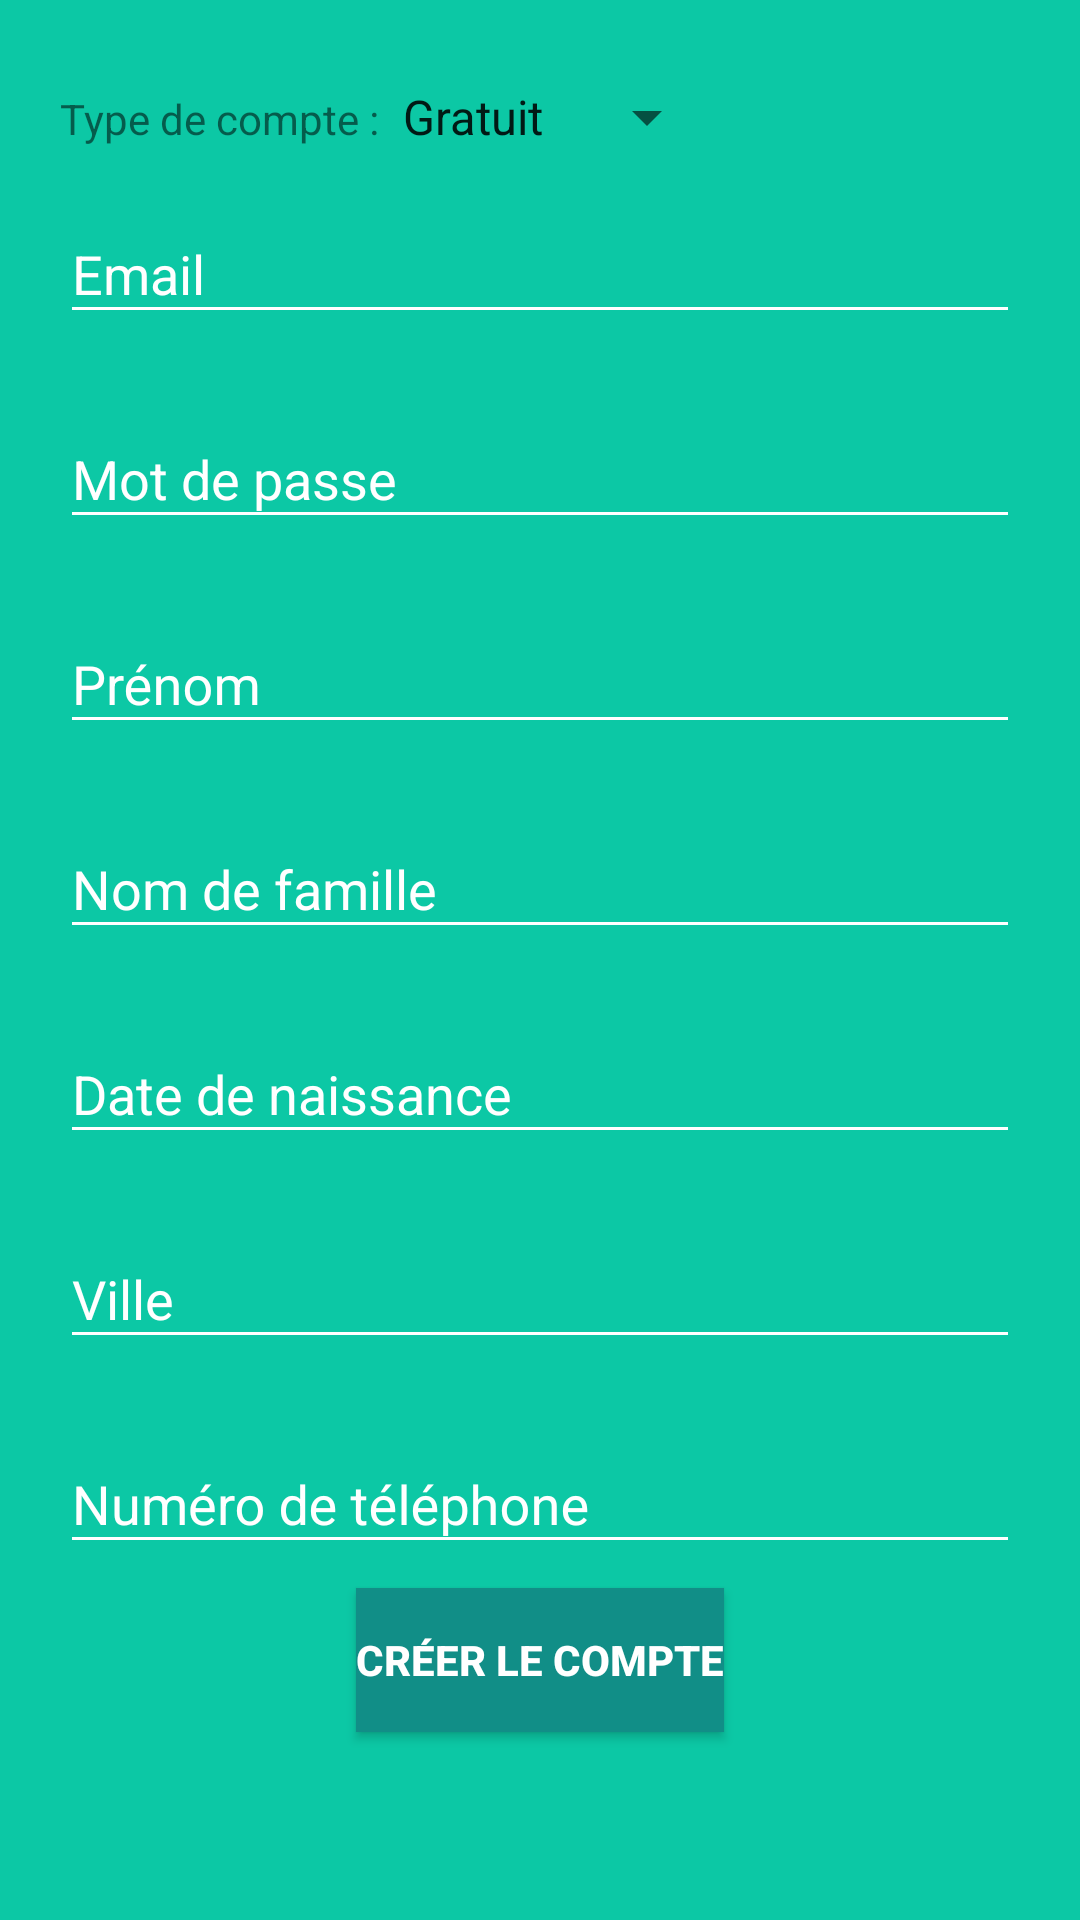

Reconstruct the res/layout file that produces this screen, plus the resources it refers to.
<!-- AndroidManifest.xml: application theme AppTheme -->
<!-- res/layout/activity_register2.xml -->
<?xml version="1.0" encoding="utf-8"?>
<LinearLayout xmlns:android="http://schemas.android.com/apk/res/android"
    xmlns:tools="http://schemas.android.com/tools"
    android:layout_width="match_parent"
    android:layout_height="match_parent"
    android:gravity="center"
    android:orientation="vertical"
    android:weightSum="5"
    android:background="@color/colorPrimary"
    tools:context=".Activities.UserActivity.UserRegisterActivity">

    <LinearLayout
        android:layout_marginLeft="20dp"
        android:layout_marginRight="20dp"
        android:layout_width="match_parent"
        android:layout_height="wrap_content"
        android:orientation="vertical"
        android:layout_weight="2">
        <LinearLayout
            android:layout_width="match_parent"
            android:layout_height="wrap_content"
            android:orientation="horizontal">
            <TextView
                android:id="@+id/type_label"
                android:layout_width="wrap_content"
                android:layout_height="wrap_content"
                android:text="@string/user_type"/>
            <Spinner
                android:id="@+id/user_type"
                android:layout_width="wrap_content"
                android:layout_height="wrap_content"
                android:entries="@array/user_type"></Spinner>
        </LinearLayout>
        <android.support.design.widget.TextInputLayout
            android:theme="@style/AppThemeCustom"
            android:layout_width="match_parent"
            android:layout_height="wrap_content"
            android:layout_marginTop="8dp"
            android:layout_marginBottom="8dp">
            <EditText
                android:id="@+id/mail"
                android:focusableInTouchMode="true"
                android:layout_width="match_parent"
                android:layout_height="wrap_content"
                android:hint="@string/mail_label"
                android:textColor="@color/colorWhite"
                android:singleLine="true"
                android:nextFocusDown="@id/password"/>
        </android.support.design.widget.TextInputLayout>

        <android.support.design.widget.TextInputLayout
            android:theme="@style/AppThemeCustom"
            android:layout_width="match_parent"
            android:layout_height="wrap_content"
            android:layout_marginTop="8dp"
            android:layout_marginBottom="8dp">
            <EditText
                android:id="@+id/password"
                android:focusableInTouchMode="true"
                android:layout_width="match_parent"
                android:layout_height="wrap_content"
                android:hint="@string/passwd_label"
                android:textColor="@color/colorWhite"
                android:singleLine="true"
                android:nextFocusDown="@id/firstName"/>
        </android.support.design.widget.TextInputLayout>

        <android.support.design.widget.TextInputLayout
            android:theme="@style/AppThemeCustom"
            android:layout_width="match_parent"
            android:layout_height="wrap_content"
            android:layout_marginTop="8dp"
            android:layout_marginBottom="8dp">
            <EditText
                android:id="@+id/firstName"
                android:focusableInTouchMode="true"
                android:layout_width="match_parent"
                android:layout_height="wrap_content"
                android:hint="@string/firstName"
                android:textColor="@color/colorWhite"
                android:singleLine="true"
                android:nextFocusDown="@id/lastName"/>
        </android.support.design.widget.TextInputLayout>

        <android.support.design.widget.TextInputLayout
            android:theme="@style/AppThemeCustom"
            android:layout_width="match_parent"
            android:layout_height="wrap_content"
            android:layout_marginTop="8dp"
            android:layout_marginBottom="8dp">
            <EditText
                android:id="@+id/lastName"
                android:focusableInTouchMode="true"
                android:layout_width="match_parent"
                android:layout_height="wrap_content"
                android:hint="@string/lastName"
                android:textColor="@color/colorWhite"
                android:singleLine="true"
                android:nextFocusDown="@id/birthDate"/>
        </android.support.design.widget.TextInputLayout>

        <android.support.design.widget.TextInputLayout
            android:theme="@style/AppThemeCustom"
            android:layout_width="match_parent"
            android:layout_height="wrap_content"
            android:layout_marginTop="8dp"
            android:layout_marginBottom="8dp">
            <EditText
                android:id="@+id/birthDate"
                android:focusableInTouchMode="true"
                android:layout_width="match_parent"
                android:layout_height="wrap_content"
                android:hint="@string/birthDate"
                android:textColor="@color/colorWhite"
                android:singleLine="true"
                android:nextFocusDown="@id/city"/>
        </android.support.design.widget.TextInputLayout>

        <android.support.design.widget.TextInputLayout
            android:theme="@style/AppThemeCustom"
            android:layout_width="match_parent"
            android:layout_height="wrap_content"
            android:layout_marginTop="8dp"
            android:layout_marginBottom="8dp">
            <EditText
                android:id="@+id/city"
                android:focusableInTouchMode="true"
                android:layout_width="match_parent"
                android:layout_height="wrap_content"
                android:hint="@string/city"
                android:singleLine="true"
                android:nextFocusDown="@id/phoneNumber" />
        </android.support.design.widget.TextInputLayout>

        <android.support.design.widget.TextInputLayout
            android:theme="@style/AppThemeCustom"
            android:layout_width="match_parent"
            android:layout_height="wrap_content"
            android:layout_marginTop="8dp"
            android:layout_marginBottom="8dp">
            <EditText
                android:id="@+id/phoneNumber"
                android:focusableInTouchMode="true"
                android:layout_width="match_parent"
                android:layout_height="wrap_content"
                android:hint="@string/phoneNumber"
                android:singleLine="true"
                android:nextFocusDown="@id/account_creation" />
        </android.support.design.widget.TextInputLayout>

        <Button
            android:id="@+id/account_creation"
            android:layout_width="wrap_content"
            android:layout_height="wrap_content"
            android:layout_gravity="center"
            android:text="@string/account_creation"
            android:textColor="@color/colorWhite"
            android:textStyle="bold"
            android:background="@color/colorPrimaryDark"/>

    </LinearLayout>

</LinearLayout>
<!-- resources referenced by this layout -->
<resources>
  <string-array name="user_type">
          <item>Gratuit</item>
          <item>Payant</item>
      </string-array>
  <color name="colorPrimary">#0cc8a5</color>
  <color name="colorPrimaryDark">#118e87</color>
  <color name="colorWhite">#FFFFFF</color>
  <string name="account_creation">Créer le compte</string>
  <string name="birthDate">Date de naissance</string>
  <string name="city">Ville</string>
  <string name="firstName">Prénom</string>
  <string name="lastName">Nom de famille</string>
  <string name="mail_label">Email</string>
  <string name="passwd_label">Mot de passe</string>
  <string name="phoneNumber">Numéro de téléphone</string>
  <string name="user_type">Type de compte : </string>
  <style name="AppThemeCustom" parent="Theme.AppCompat.Light.DarkActionBar">
          <item name="colorPrimary">@color/colorPrimary</item>
          <item name="colorPrimaryDark">@color/colorPrimaryDark</item>
          <item name="colorAccent">@color/colorWhite</item>
          <item name="android:colorControlNormal">@color/colorWhite</item>
          <item name="android:textColorHint">@color/colorWhite</item>
      </style>
  <style name="AppTheme" parent="Theme.AppCompat.Light.DarkActionBar">
          <item name="colorPrimary">@color/colorPrimary</item>
          <item name="colorPrimaryDark">@color/colorPrimaryDark</item>
          <item name="colorAccent">#000000</item>
      </style>
</resources>
